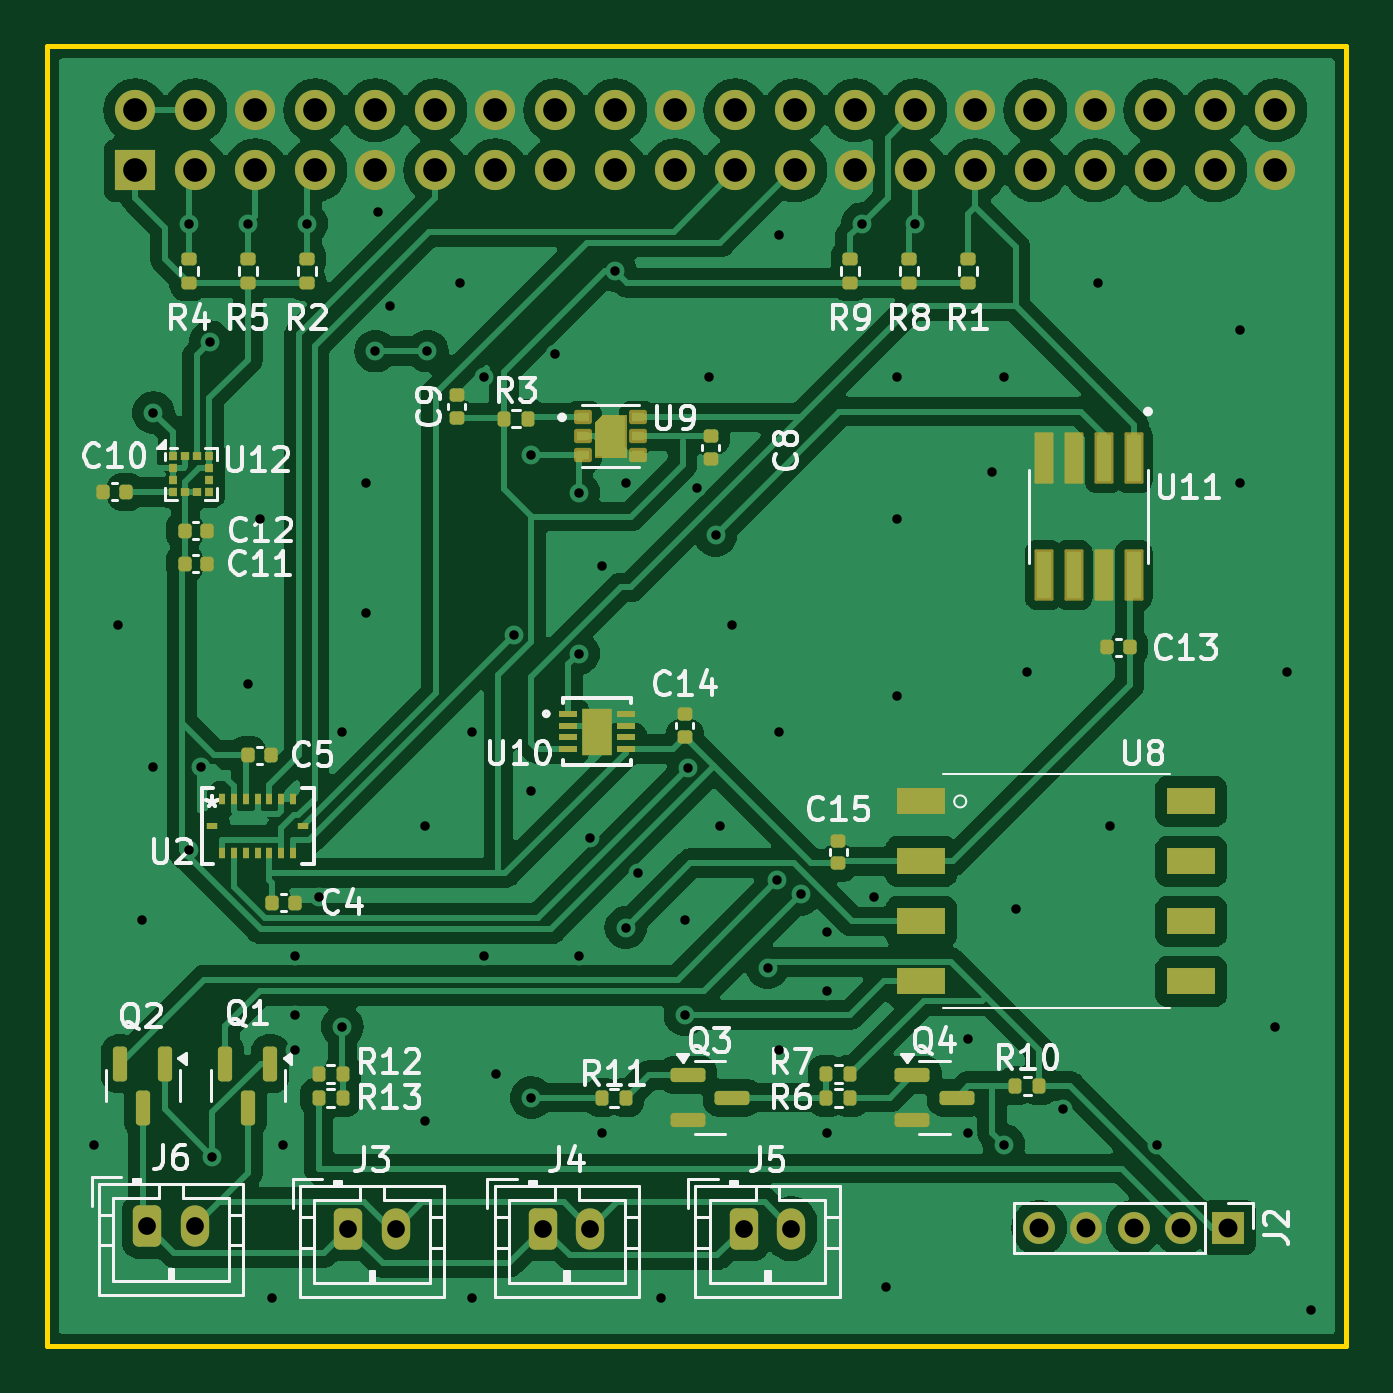
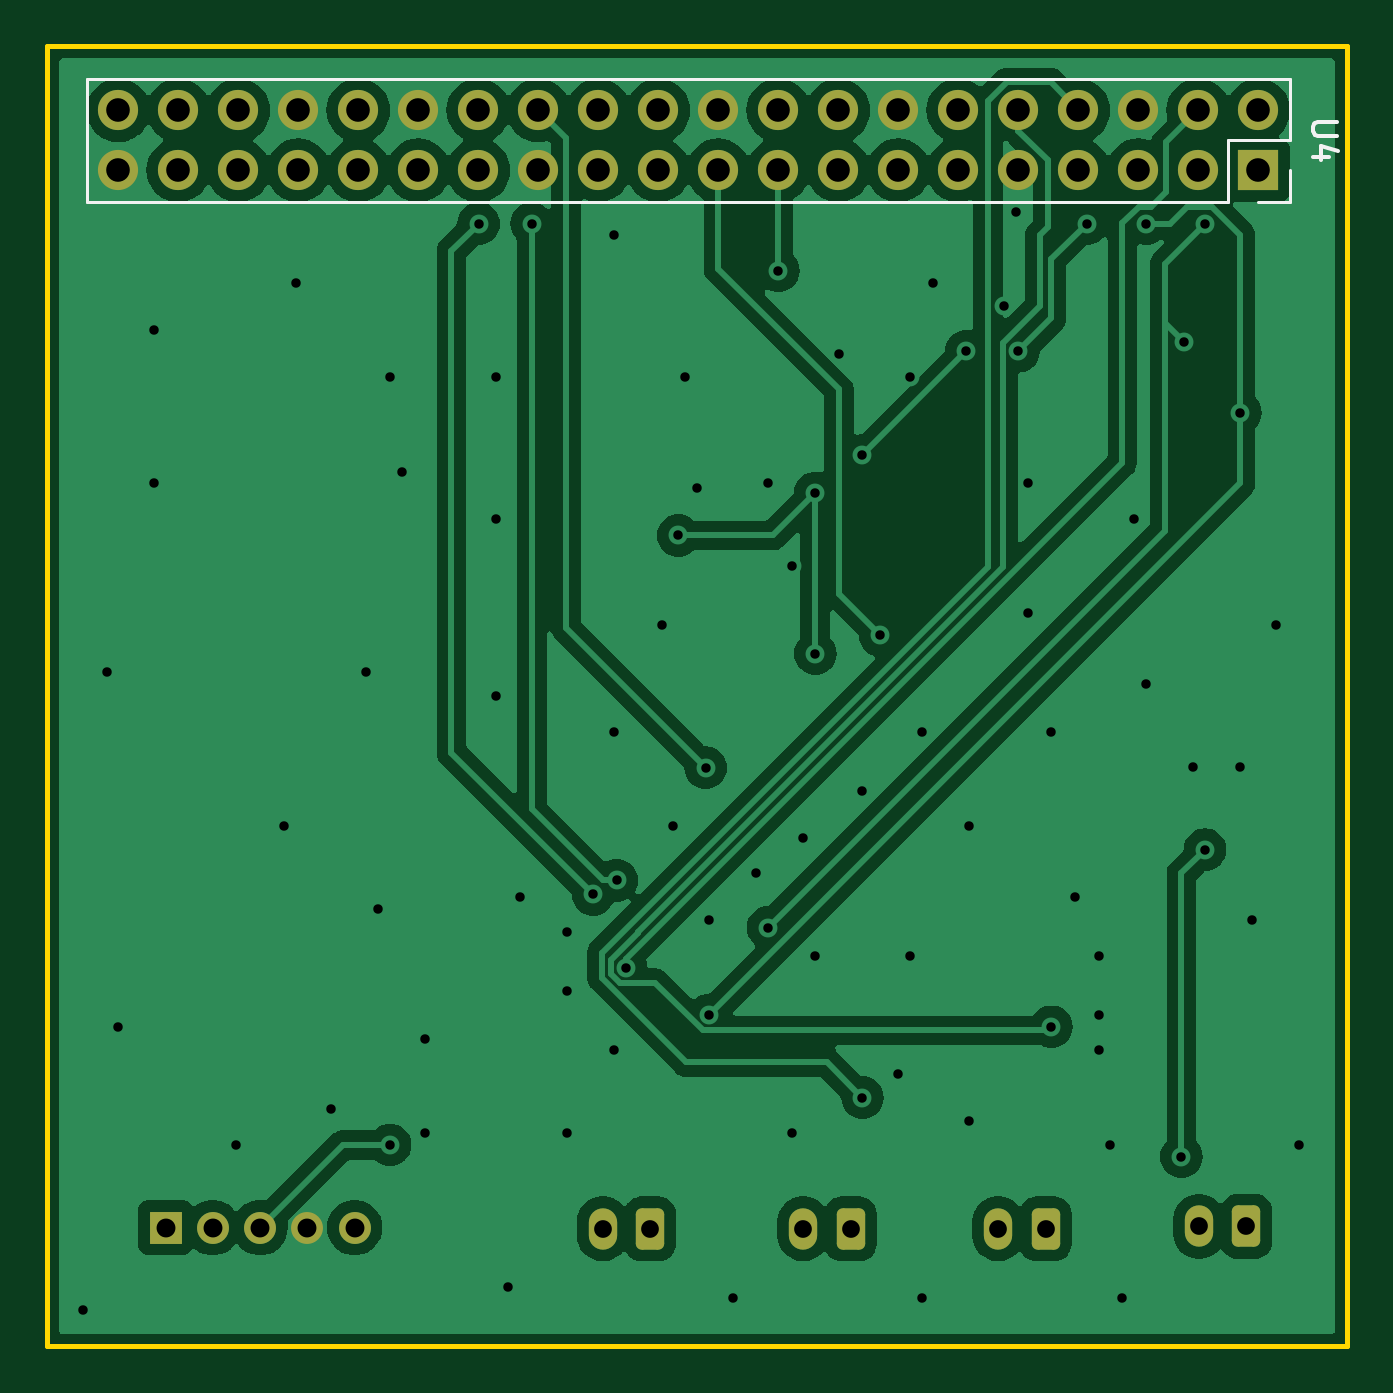
Circuit board: 11 layer files. Board 55.0 x 55.0 mm.
- bottom_copper: PCB_Project-B_Cu.gbl (82096 bytes)
- bottom_mask: PCB_Project-B_Mask.gbs (2749 bytes)
- paste: PCB_Project-B_Paste.gbp (454 bytes)
- bottom_silk: PCB_Project-B_Silkscreen.gbo (3824 bytes)
- outline: PCB_Project-Edge_Cuts.gm1 (611 bytes)
- top_copper: PCB_Project-F_Cu.gtl (149837 bytes)
- top_mask: PCB_Project-F_Mask.gts (8169 bytes)
- paste: PCB_Project-F_Paste.gtp (6342 bytes)
- top_silk: PCB_Project-F_Silkscreen.gto (72447 bytes)
- drill: PCB_Project-NPTH.drl (269 bytes)
- drill: PCB_Project-PTH.drl (2490 bytes)

=== bottom_copper: PCB_Project-B_Cu.gbl (82096 bytes, source omitted) ===
=== bottom_mask: PCB_Project-B_Mask.gbs (2749 bytes, source withheld) ===
=== paste: PCB_Project-B_Paste.gbp ===
%TF.GenerationSoftware,KiCad,Pcbnew,8.0.2*%
%TF.CreationDate,2024-05-17T09:05:45-06:00*%
%TF.ProjectId,PCB_Project,5043425f-5072-46f6-9a65-63742e6b6963,rev?*%
%TF.SameCoordinates,Original*%
%TF.FileFunction,Paste,Bot*%
%TF.FilePolarity,Positive*%
%FSLAX46Y46*%
G04 Gerber Fmt 4.6, Leading zero omitted, Abs format (unit mm)*
G04 Created by KiCad (PCBNEW 8.0.2) date 2024-05-17 09:05:45*
%MOMM*%
%LPD*%
G01*
G04 APERTURE LIST*
G04 APERTURE END LIST*
M02*

=== bottom_silk: PCB_Project-B_Silkscreen.gbo ===
%TF.GenerationSoftware,KiCad,Pcbnew,8.0.2*%
%TF.CreationDate,2024-05-17T09:05:45-06:00*%
%TF.ProjectId,PCB_Project,5043425f-5072-46f6-9a65-63742e6b6963,rev?*%
%TF.SameCoordinates,Original*%
%TF.FileFunction,Legend,Bot*%
%TF.FilePolarity,Positive*%
%FSLAX46Y46*%
G04 Gerber Fmt 4.6, Leading zero omitted, Abs format (unit mm)*
G04 Created by KiCad (PCBNEW 8.0.2) date 2024-05-17 09:05:45*
%MOMM*%
%LPD*%
G01*
G04 APERTURE LIST*
G04 Aperture macros list*
%AMRoundRect*
0 Rectangle with rounded corners*
0 $1 Rounding radius*
0 $2 $3 $4 $5 $6 $7 $8 $9 X,Y pos of 4 corners*
0 Add a 4 corners polygon primitive as box body*
4,1,4,$2,$3,$4,$5,$6,$7,$8,$9,$2,$3,0*
0 Add four circle primitives for the rounded corners*
1,1,$1+$1,$2,$3*
1,1,$1+$1,$4,$5*
1,1,$1+$1,$6,$7*
1,1,$1+$1,$8,$9*
0 Add four rect primitives between the rounded corners*
20,1,$1+$1,$2,$3,$4,$5,0*
20,1,$1+$1,$4,$5,$6,$7,0*
20,1,$1+$1,$6,$7,$8,$9,0*
20,1,$1+$1,$8,$9,$2,$3,0*%
G04 Aperture macros list end*
%ADD10C,0.150000*%
%ADD11C,0.120000*%
%ADD12RoundRect,0.250000X-0.350000X-0.625000X0.350000X-0.625000X0.350000X0.625000X-0.350000X0.625000X0*%
%ADD13O,1.200000X1.750000*%
%ADD14R,1.350000X1.350000*%
%ADD15O,1.350000X1.350000*%
%ADD16R,1.700000X1.700000*%
%ADD17O,1.700000X1.700000*%
G04 APERTURE END LIST*
D10*
X113924819Y-60708095D02*
X114734342Y-60708095D01*
X114734342Y-60708095D02*
X114829580Y-60755714D01*
X114829580Y-60755714D02*
X114877200Y-60803333D01*
X114877200Y-60803333D02*
X114924819Y-60898571D01*
X114924819Y-60898571D02*
X114924819Y-61089047D01*
X114924819Y-61089047D02*
X114877200Y-61184285D01*
X114877200Y-61184285D02*
X114829580Y-61231904D01*
X114829580Y-61231904D02*
X114734342Y-61279523D01*
X114734342Y-61279523D02*
X113924819Y-61279523D01*
X114258152Y-62184285D02*
X114924819Y-62184285D01*
X113877200Y-61946190D02*
X114591485Y-61708095D01*
X114591485Y-61708095D02*
X114591485Y-62327142D01*
D11*
%TO.C,U4*%
X115910000Y-61470000D02*
X115910000Y-58870000D01*
X115910000Y-64070000D02*
X115910000Y-62740000D01*
X117240000Y-64070000D02*
X115910000Y-64070000D01*
X118510000Y-61470000D02*
X115910000Y-61470000D01*
X118510000Y-64070000D02*
X118510000Y-61470000D01*
X166830000Y-58870000D02*
X115910000Y-58870000D01*
X166830000Y-64070000D02*
X118510000Y-64070000D01*
X166830000Y-64070000D02*
X166830000Y-58870000D01*
%TD*%
%LPC*%
D12*
%TO.C,J4*%
X134500000Y-107550000D03*
D13*
X136500000Y-107550000D03*
%TD*%
D12*
%TO.C,J5*%
X143000000Y-107550000D03*
D13*
X145000000Y-107550000D03*
%TD*%
D14*
%TO.C,J2*%
X163500000Y-107500000D03*
D15*
X161500000Y-107500000D03*
X159500000Y-107500000D03*
X157500000Y-107500000D03*
X155500000Y-107500000D03*
%TD*%
D12*
%TO.C,J6*%
X117750000Y-107450000D03*
D13*
X119750000Y-107450000D03*
%TD*%
D12*
%TO.C,J3*%
X126250000Y-107550000D03*
D13*
X128250000Y-107550000D03*
%TD*%
D16*
%TO.C,U4*%
X117240000Y-62740000D03*
D17*
X117240000Y-60200000D03*
X119780000Y-62740000D03*
X119780000Y-60200000D03*
X122320000Y-62740000D03*
X122320000Y-60200000D03*
X124860000Y-62740000D03*
X124860000Y-60200000D03*
X127400000Y-62740000D03*
X127400000Y-60200000D03*
X129940000Y-62740000D03*
X129940000Y-60200000D03*
X132480000Y-62740000D03*
X132480000Y-60200000D03*
X135020000Y-62740000D03*
X135020000Y-60200000D03*
X137560000Y-62740000D03*
X137560000Y-60200000D03*
X140100000Y-62740000D03*
X140100000Y-60200000D03*
X142640000Y-62740000D03*
X142640000Y-60200000D03*
X145180000Y-62740000D03*
X145180000Y-60200000D03*
X147720000Y-62740000D03*
X147720000Y-60200000D03*
X150260000Y-62740000D03*
X150260000Y-60200000D03*
X152800000Y-62740000D03*
X152800000Y-60200000D03*
X155340000Y-62740000D03*
X155340000Y-60200000D03*
X157880000Y-62740000D03*
X157880000Y-60200000D03*
X160420000Y-62740000D03*
X160420000Y-60200000D03*
X162960000Y-62740000D03*
X162960000Y-60200000D03*
X165500000Y-62740000D03*
X165500000Y-60200000D03*
%TD*%
%LPD*%
M02*

=== outline: PCB_Project-Edge_Cuts.gm1 ===
%TF.GenerationSoftware,KiCad,Pcbnew,8.0.2*%
%TF.CreationDate,2024-05-17T09:05:45-06:00*%
%TF.ProjectId,PCB_Project,5043425f-5072-46f6-9a65-63742e6b6963,rev?*%
%TF.SameCoordinates,Original*%
%TF.FileFunction,Profile,NP*%
%FSLAX46Y46*%
G04 Gerber Fmt 4.6, Leading zero omitted, Abs format (unit mm)*
G04 Created by KiCad (PCBNEW 8.0.2) date 2024-05-17 09:05:45*
%MOMM*%
%LPD*%
G01*
G04 APERTURE LIST*
%TA.AperFunction,Profile*%
%ADD10C,0.200000*%
%TD*%
G04 APERTURE END LIST*
D10*
X113500000Y-57500000D02*
X168500000Y-57500000D01*
X168500000Y-112500000D01*
X113500000Y-112500000D01*
X113500000Y-57500000D01*
M02*

=== top_copper: PCB_Project-F_Cu.gtl (149837 bytes, source omitted) ===
=== top_mask: PCB_Project-F_Mask.gts (8169 bytes, source omitted) ===
=== paste: PCB_Project-F_Paste.gtp (6342 bytes, source omitted) ===
=== top_silk: PCB_Project-F_Silkscreen.gto (72447 bytes, source omitted) ===
=== drill: PCB_Project-NPTH.drl ===
M48
; DRILL file {KiCad 8.0.2} date 2024-05-17T09:05:58-0600
; FORMAT={-:-/ absolute / metric / decimal}
; #@! TF.CreationDate,2024-05-17T09:05:58-06:00
; #@! TF.GenerationSoftware,Kicad,Pcbnew,8.0.2
; #@! TF.FileFunction,NonPlated,1,2,NPTH
FMAT,2
METRIC
%
G90
G05
M30

=== drill: PCB_Project-PTH.drl ===
M48
; DRILL file {KiCad 8.0.2} date 2024-05-17T09:05:58-0600
; FORMAT={-:-/ absolute / metric / decimal}
; #@! TF.CreationDate,2024-05-17T09:05:58-06:00
; #@! TF.GenerationSoftware,Kicad,Pcbnew,8.0.2
; #@! TF.FileFunction,Plated,1,2,PTH
FMAT,2
METRIC
; #@! TA.AperFunction,Plated,PTH,ViaDrill
T1C0.400
; #@! TA.AperFunction,Plated,PTH,ComponentDrill
T2C0.750
; #@! TA.AperFunction,Plated,PTH,ComponentDrill
T3C0.800
; #@! TA.AperFunction,Plated,PTH,ComponentDrill
T4C1.000
%
G90
G05
T1
X115.5Y-104.0
X116.5Y-82.0
X117.5Y-94.5
X118.0Y-73.0
X118.0Y-88.0
X119.5Y-65.0
X119.5Y-91.5
X120.0Y-88.0
X120.4Y-70.0
X120.5Y-104.5
X122.0Y-65.0
X122.0Y-84.5
X122.5Y-77.5
X123.0Y-110.5
X123.5Y-104.0
X124.0Y-96.0
X124.0Y-98.5
X124.0Y-100.0
X124.5Y-65.0
X125.0Y-93.5
X126.0Y-86.5
X126.0Y-99.0
X127.0Y-76.0
X127.0Y-81.5
X127.4Y-70.4
X127.5Y-64.5
X128.0Y-68.5
X129.5Y-90.5
X129.5Y-103.0
X129.6Y-70.4
X131.0Y-67.5
X131.5Y-86.5
X131.5Y-110.5
X132.0Y-71.5
X132.0Y-96.0
X132.5Y-101.0
X133.249Y-82.421
X134.0Y-74.8
X134.0Y-89.0
X134.0Y-102.0
X135.0Y-70.5
X136.0Y-76.4
X136.0Y-83.2
X136.0Y-96.0
X136.5Y-91.0
X137.0Y-79.5
X137.0Y-103.5
X137.56Y-67.0
X138.0Y-76.0
X138.0Y-94.8
X138.5Y-92.5
X139.5Y-110.5
X140.5Y-94.5
X140.5Y-98.5
X140.641Y-88.034
X141.0Y-76.2
X141.5Y-71.5
X141.8Y-78.2
X142.0Y-90.5
X142.5Y-82.0
X144.0Y-96.5
X144.4Y-92.8
X144.5Y-65.5
X144.5Y-86.5
X144.5Y-100.0
X145.4Y-93.4
X146.5Y-95.0
X146.5Y-97.5
X146.5Y-103.5
X148.0Y-65.0
X148.5Y-93.5
X149.0Y-110.0
X149.5Y-71.5
X149.5Y-77.5
X149.5Y-85.0
X150.25Y-65.0
X152.5Y-99.5
X152.5Y-103.5
X153.5Y-75.5
X154.0Y-71.5
X154.0Y-104.0
X154.5Y-94.0
X155.0Y-84.0
X156.5Y-102.5
X158.0Y-67.5
X158.5Y-90.5
X160.5Y-104.0
X164.0Y-69.5
X164.0Y-76.0
X165.5Y-99.0
X166.0Y-84.0
X167.0Y-111.0
T2
X117.75Y-107.45
X119.75Y-107.45
X126.25Y-107.55
X128.25Y-107.55
X134.5Y-107.55
X136.5Y-107.55
X143.0Y-107.55
X145.0Y-107.55
T3
X155.5Y-107.5
X157.5Y-107.5
X159.5Y-107.5
X161.5Y-107.5
X163.5Y-107.5
T4
X117.24Y-60.2
X117.24Y-62.74
X119.78Y-60.2
X119.78Y-62.74
X122.32Y-60.2
X122.32Y-62.74
X124.86Y-60.2
X124.86Y-62.74
X127.4Y-60.2
X127.4Y-62.74
X129.94Y-60.2
X129.94Y-62.74
X132.48Y-60.2
X132.48Y-62.74
X135.02Y-60.2
X135.02Y-62.74
X137.56Y-60.2
X137.56Y-62.74
X140.1Y-60.2
X140.1Y-62.74
X142.64Y-60.2
X142.64Y-62.74
X145.18Y-60.2
X145.18Y-62.74
X147.72Y-60.2
X147.72Y-62.74
X150.26Y-60.2
X150.26Y-62.74
X152.8Y-60.2
X152.8Y-62.74
X155.34Y-60.2
X155.34Y-62.74
X157.88Y-60.2
X157.88Y-62.74
X160.42Y-60.2
X160.42Y-62.74
X162.96Y-60.2
X162.96Y-62.74
X165.5Y-60.2
X165.5Y-62.74
M30
